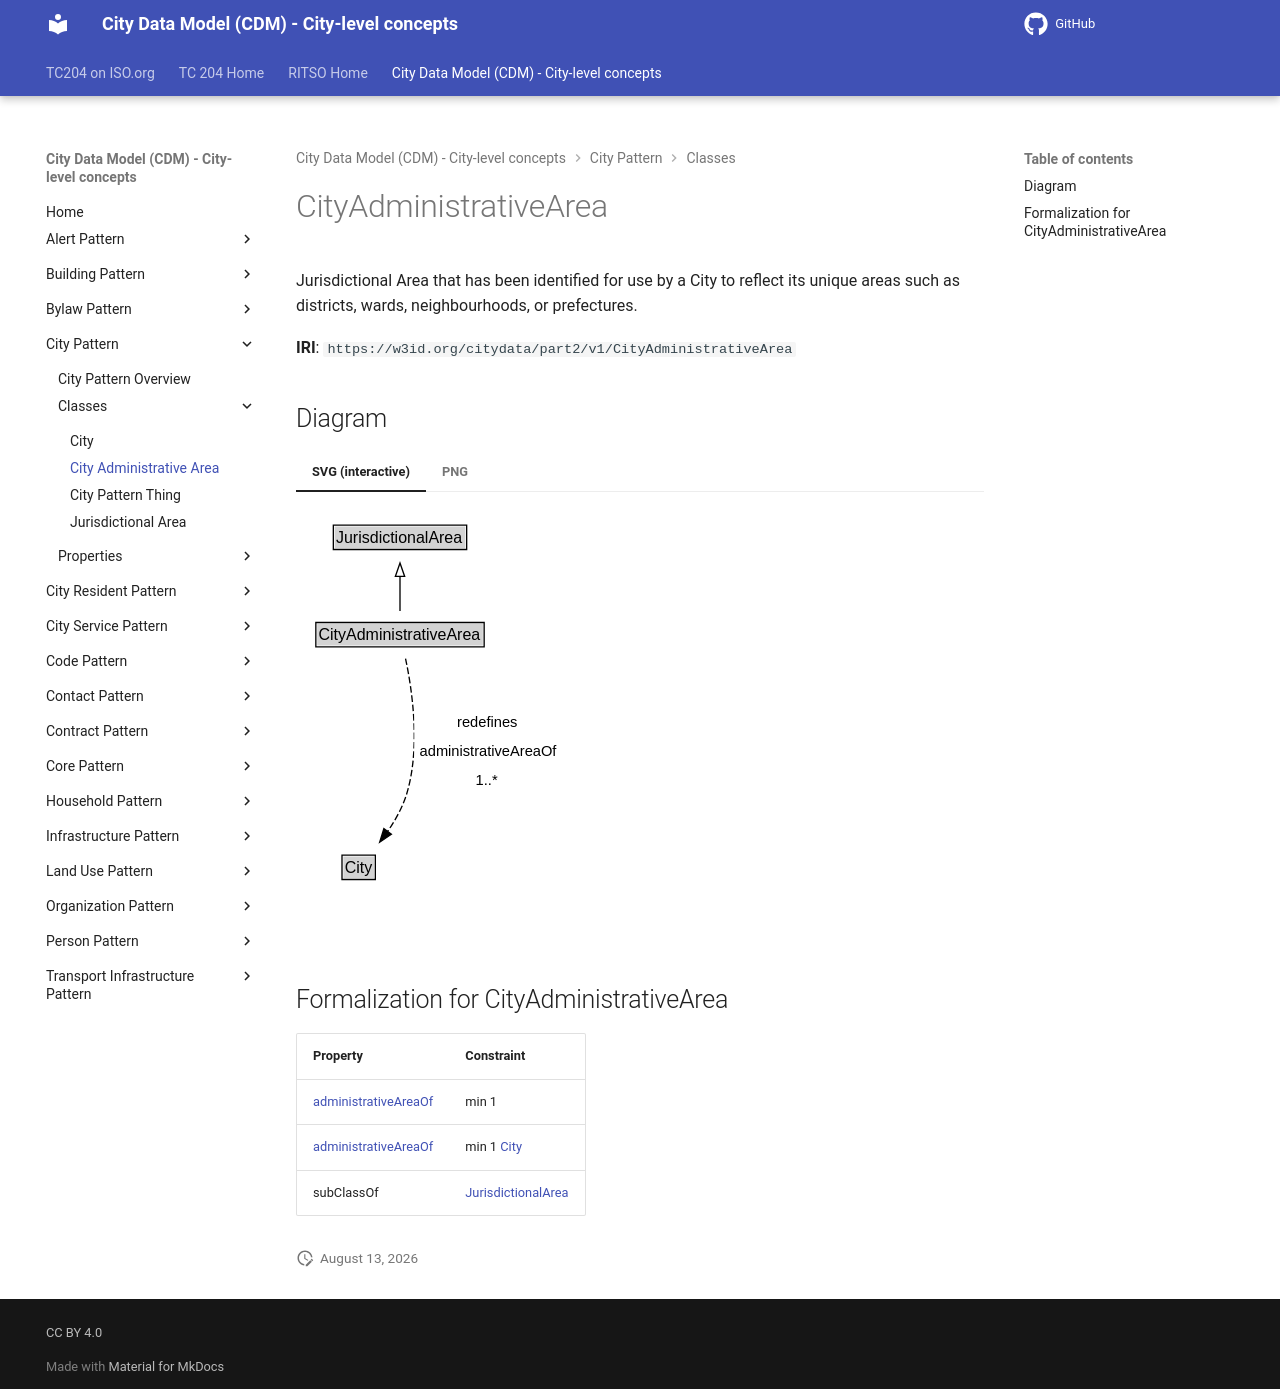

repository: ISO-TC204/ontology-cdm-p2 · page: v1.3.2-alpha.1/classes/CityAdministrativeArea/index.html · generator: mkdocs

# CityAdministrativeArea

Jurisdictional Area that has been identified for use by a City to reflect its unique areas such as districts, wards, neighbourhoods, or prefectures. 

**IRI**: `https://w3id.org/citydata/part2/v1/CityAdministrativeArea`


## Diagram

=== "SVG (interactive)"

    <!-- Generated by graphviz version 14.1.3 (20260303.0454)
     -->
    <!-- Pages: 1 -->
    <svg width="201pt" height="308pt"
     viewBox="0.00 0.00 201.00 308.00" xmlns="http://www.w3.org/2000/svg" xmlns:xlink="http://www.w3.org/1999/xlink">
    <g id="graph0" class="graph" transform="scale(1 1) rotate(0) translate(4 303.5)">
    <polygon fill="white" stroke="none" points="-4,4 -4,-303.5 197.2,-303.5 197.2,4 -4,4"/>
    <g id="clust3" class="cluster">
    <title>cluster_associated</title>
    </g>
    <!-- JurisdictionalArea -->
    <g id="node1" class="node">
    <title>JurisdictionalArea</title>
    <g id="a_node1"><a xlink:href="../JurisdictionalArea" xlink:title="&lt;TABLE&gt;">
    <polygon fill="lightgray" stroke="none" points="25,-273.38 25,-289.62 123,-289.62 123,-273.38 25,-273.38"/>
    <text xml:space="preserve" text-anchor="start" x="26" y="-277.38" font-family="Arial" font-size="12.00">JurisdictionalArea</text>
    <polygon fill="none" stroke="black" points="24,-272.38 24,-290.62 124,-290.62 124,-272.38 24,-272.38"/>
    </a>
    </g>
    </g>
    <!-- CityAdministrativeArea -->
    <g id="node2" class="node">
    <title>CityAdministrativeArea</title>
    <g id="a_node2"><a xlink:href="../CityAdministrativeArea" xlink:title="&lt;TABLE&gt;">
    <polygon fill="lightgray" stroke="none" points="11.88,-200.38 11.88,-216.62 136.12,-216.62 136.12,-200.38 11.88,-200.38"/>
    <text xml:space="preserve" text-anchor="start" x="12.88" y="-204.38" font-family="Arial" font-size="12.00">CityAdministrativeArea</text>
    <polygon fill="none" stroke="black" points="10.88,-199.38 10.88,-217.62 137.12,-217.62 137.12,-199.38 10.88,-199.38"/>
    </a>
    </g>
    </g>
    <!-- CityAdministrativeArea&#45;&gt;JurisdictionalArea -->
    <g id="edge1" class="edge">
    <title>CityAdministrativeArea&#45;&gt;JurisdictionalArea</title>
    <path fill="none" stroke="black" d="M74,-226.21C74,-233.97 74,-243.42 74,-252.24"/>
    <polygon fill="none" stroke="black" points="70.5,-252.16 74,-262.16 77.5,-252.16 70.5,-252.16"/>
    </g>
    <!-- Invis -->
    <!-- CityAdministrativeArea&#45;&gt;Invis -->
    <!-- City -->
    <g id="node4" class="node">
    <title>City</title>
    <g id="a_node4"><a xlink:href="../City" xlink:title="&lt;TABLE&gt;">
    <polygon fill="lightgray" stroke="none" points="31.5,-25.88 31.5,-42.12 54.5,-42.12 54.5,-25.88 31.5,-25.88"/>
    <text xml:space="preserve" text-anchor="start" x="32.5" y="-29.88" font-family="Arial" font-size="12.00">City</text>
    <polygon fill="none" stroke="black" points="30.5,-24.88 30.5,-43.12 55.5,-43.12 55.5,-24.88 30.5,-24.88"/>
    </a>
    </g>
    </g>
    <!-- CityAdministrativeArea&#45;&gt;City -->
    <g id="edge4" class="edge">
    <title>CityAdministrativeArea&#45;&gt;City</title>
    <path fill="none" stroke="black" stroke-dasharray="5,2" d="M78.15,-190.58C83.13,-167.18 89.56,-123.88 79,-89 76,-79.08 70.5,-69.31 64.7,-60.88"/>
    <polygon fill="black" stroke="black" points="67.53,-58.82 58.77,-52.86 61.9,-62.98 67.53,-58.82"/>
    <polygon fill="white" stroke="none" points="84.7,-89 84.7,-153.5 193.2,-153.5 193.2,-89 84.7,-89"/>
    <text xml:space="preserve" text-anchor="start" x="116.82" y="-139" font-family="Arial" font-size="11.00">redefines</text>
    <text xml:space="preserve" text-anchor="start" x="88.7" y="-117.5" font-family="Arial" font-size="11.00">administrativeAreaOf</text>
    <text xml:space="preserve" text-anchor="start" x="130.7" y="-96" font-family="Arial" font-size="11.00">1..&#42;</text>
    </g>
    <!-- Invis&#45;&gt;City -->
    </g>
    </svg>


=== "PNG"

    ![CityAdministrativeArea Diagram](../diagrams/CityAdministrativeArea.dot.png)



## Formalization for CityAdministrativeArea

| Property | Constraint |
|----------|------------|
| [administrativeAreaOf](../properties/administrativeAreaOf.md) | min 1 |
| [administrativeAreaOf](../properties/administrativeAreaOf.md) | min 1 [City](https://w3id.org/citydata/part2/v1/City) |
| subClassOf | [JurisdictionalArea](JurisdictionalArea.md) |
